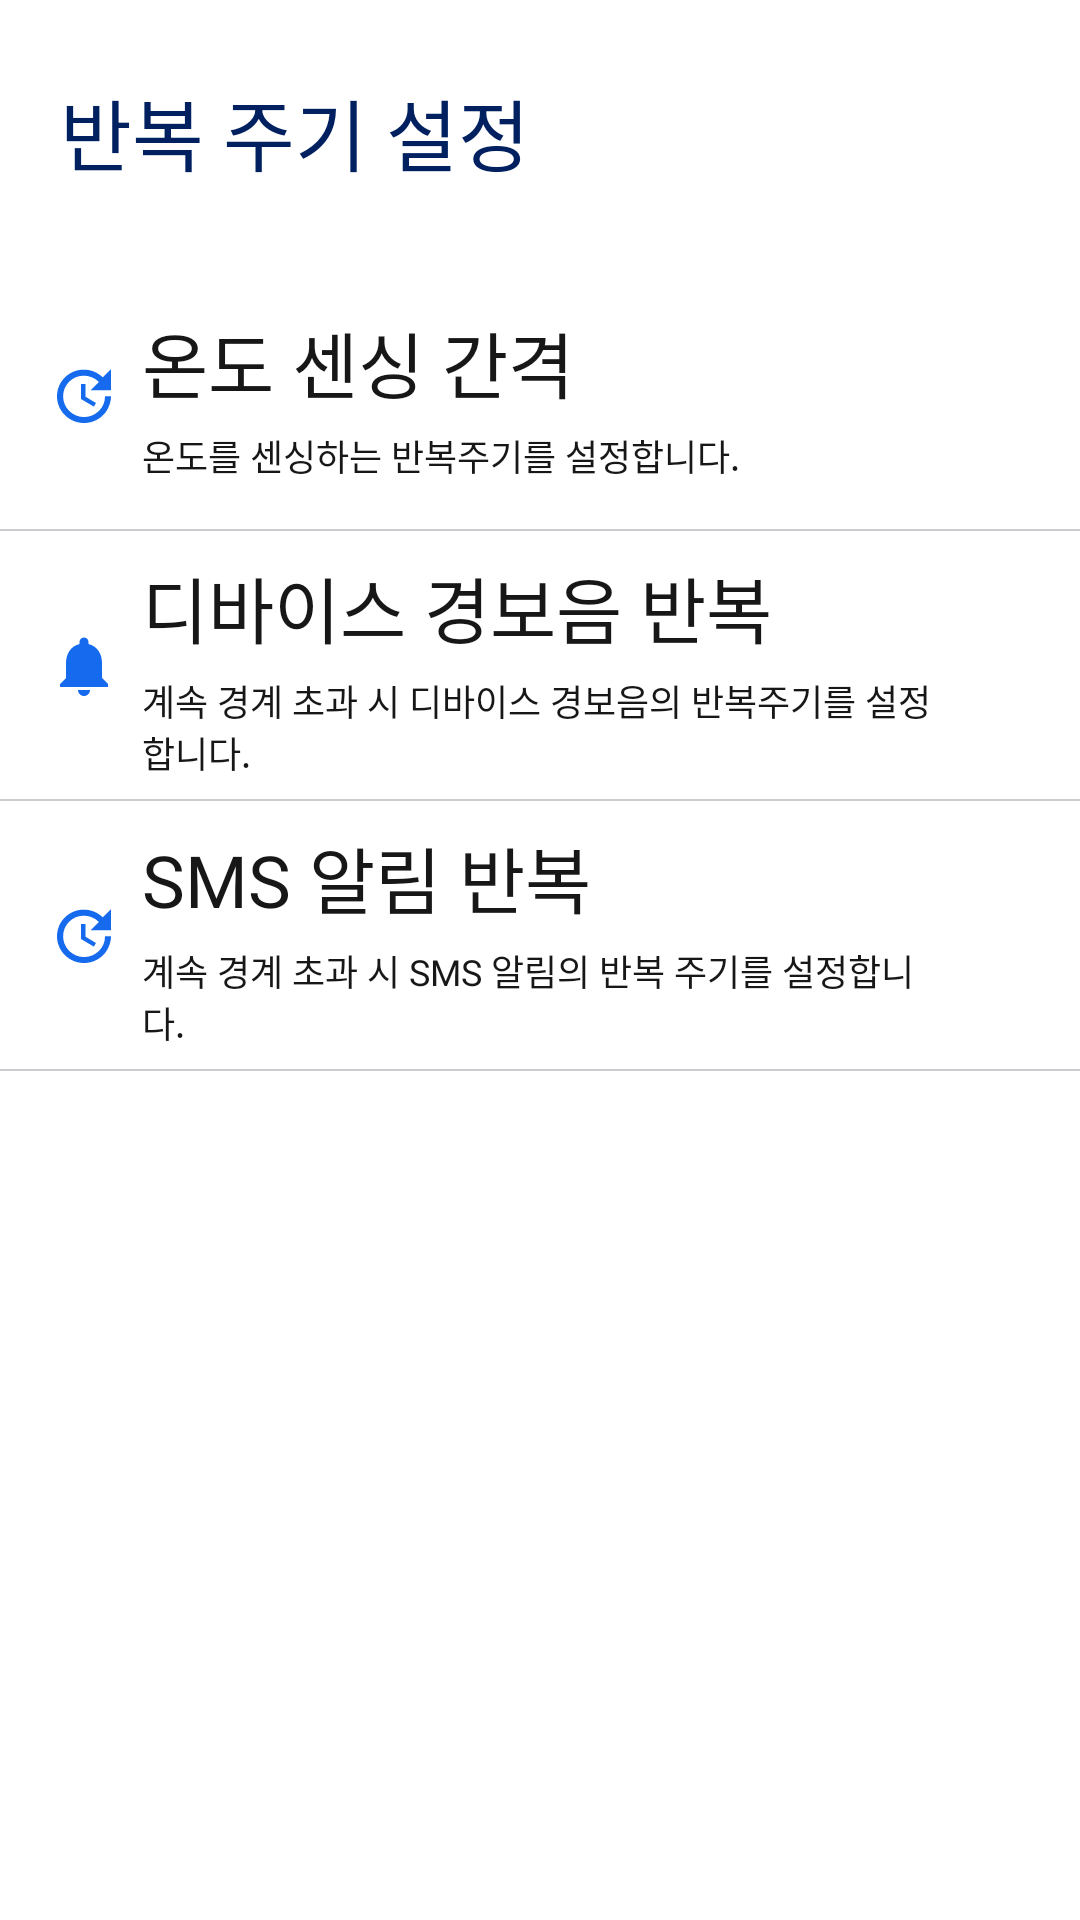

Reconstruct the res/layout file that produces this screen, plus the resources it refers to.
<!-- AndroidManifest.xml: application theme AppTheme -->
<!-- res/layout/fragment_alarm_setting.xml -->
<?xml version="1.0" encoding="utf-8"?>
<layout xmlns:android="http://schemas.android.com/apk/res/android">

    <RelativeLayout
        android:layout_width="match_parent"
        android:layout_height="match_parent"
        android:background="@color/white"
        android:orientation="vertical">

        <LinearLayout
            android:layout_width="match_parent"
            android:layout_height="match_parent"
            android:background="@android:color/white"
            android:orientation="vertical">

            <TextView
                android:layout_width="wrap_content"
                android:layout_height="wrap_content"
                android:layout_marginLeft="20dp"
                android:layout_marginTop="25dp"
                android:fontFamily="@font/notosanskrbold"
                android:text="@string/alert_alarm_interval"
                android:textColor="@color/color_002060"
                android:textSize="26sp" />

            <LinearLayout
                android:layout_width="match_parent"
                android:layout_height="match_parent"
                android:layout_marginTop="24dp"
                android:orientation="vertical">

                <RelativeLayout
                    android:id="@+id/rly_sensing"
                    android:layout_width="match_parent"
                    android:layout_height="90dp">

                    <ImageView
                        android:layout_width="24dp"
                        android:layout_height="24dp"
                        android:layout_centerVertical="true"
                        android:layout_marginLeft="16dp"
                        android:background="@drawable/vd_measurement_frequency_primary" />

                    <LinearLayout
                        android:layout_width="match_parent"
                        android:layout_height="wrap_content"
                        android:layout_centerInParent="true"
                        android:layout_centerVertical="true"
                        android:layout_marginLeft="85dp"
                        android:layout_marginRight="10dp"
                        android:orientation="vertical">

                        <TextView
                            android:layout_width="match_parent"
                            android:layout_height="wrap_content"
                            android:fontFamily="@font/notosanskrregular"
                            android:text="@string/sensing_repeat"
                            android:textColor="@color/color_171717"
                            android:textSize="24sp" />

                        <TextView
                            android:id="@+id/sensing_repeat_hint"
                            android:layout_width="wrap_content"
                            android:layout_height="wrap_content"
                            android:layout_marginTop="5dp"
                            android:fontFamily="@font/notosanskrregular"
                            android:maxLines="2"
                            android:text="@string/sensing_repeat_hint"
                            android:textColor="@color/color_171717"
                            android:textSize="12sp" />
                    </LinearLayout>

                    <ImageView
                        android:layout_width="match_parent"
                        android:layout_height="0.5dp"
                        android:layout_alignParentBottom="true"
                        android:background="@color/color_caccd0" />
                </RelativeLayout>

                <RelativeLayout
                    android:id="@+id/rly_device_alarm"
                    android:layout_width="match_parent"
                    android:layout_height="90dp">

                    <ImageView
                        android:layout_width="24dp"
                        android:layout_height="24dp"
                        android:layout_centerVertical="true"
                        android:layout_marginLeft="16dp"
                        android:background="@drawable/vd_alarm_primary" />

                    <LinearLayout
                        android:layout_width="match_parent"
                        android:layout_height="wrap_content"
                        android:layout_centerInParent="true"
                        android:layout_centerVertical="true"
                        android:layout_marginLeft="85dp"
                        android:layout_marginRight="10dp"
                        android:orientation="vertical">

                        <TextView
                            android:layout_width="match_parent"
                            android:layout_height="wrap_content"
                            android:fontFamily="@font/notosanskrregular"
                            android:text="@string/alert_sing_repeat"
                            android:textColor="@color/color_171717"
                            android:textSize="24sp" />

                        <TextView
                            android:id="@+id/tv_version"
                            android:layout_width="wrap_content"
                            android:layout_height="wrap_content"
                            android:layout_marginTop="5dp"
                            android:fontFamily="@font/notosanskrregular"
                            android:maxLines="2"
                            android:text="@string/alert_sing_repeat_hint"
                            android:textColor="@color/color_171717"
                            android:textSize="12sp" />
                    </LinearLayout>

                    <ImageView
                        android:layout_width="match_parent"
                        android:layout_height="0.5dp"
                        android:layout_alignParentBottom="true"
                        android:background="@color/color_caccd0" />
                </RelativeLayout>

                <RelativeLayout
                    android:id="@+id/rly_sms_alert"
                    android:layout_width="match_parent"
                    android:layout_height="90dp">

                    <ImageView
                        android:layout_width="24dp"
                        android:layout_height="24dp"
                        android:layout_centerVertical="true"
                        android:layout_marginLeft="16dp"
                        android:background="@drawable/vd_measurement_frequency_primary" />

                    <LinearLayout
                        android:layout_width="match_parent"
                        android:layout_height="wrap_content"
                        android:layout_centerInParent="true"
                        android:layout_centerVertical="true"
                        android:layout_marginLeft="85dp"
                        android:layout_marginRight="10dp"
                        android:orientation="vertical">

                        <TextView
                            android:layout_width="match_parent"
                            android:layout_height="wrap_content"
                            android:fontFamily="@font/notosanskrregular"
                            android:text="@string/alarm_repeat"
                            android:textColor="@color/color_171717"
                            android:textSize="24sp" />

                        <TextView
                            android:id="@+id/tv_user_id"
                            android:layout_width="wrap_content"
                            android:layout_height="wrap_content"
                            android:layout_marginTop="5dp"
                            android:fontFamily="@font/notosanskrregular"
                            android:text="@string/alarm_repeat_repeat"
                            android:textColor="@color/color_171717"
                            android:textSize="12sp" />
                    </LinearLayout>

                    <ImageView
                        android:layout_width="match_parent"
                        android:layout_height="0.5dp"
                        android:layout_alignParentBottom="true"
                        android:background="@color/color_caccd0" />
                </RelativeLayout>

            </LinearLayout>
        </LinearLayout>

    </RelativeLayout>
</layout>
<!-- resources referenced by this layout -->
<resources>
  <color name="color_002060">#002060</color>
  <color name="color_171717">#171717</color>
  <color name="color_caccd0">#caccd0</color>
  <color name="white">#FFFFFFFF</color>
  <!-- drawable vd_alarm_primary (drawable) -->
  <?xml version="1.0" encoding="utf-8"?>
  <vector android:height="24.0dip" android:width="24.0dip" android:viewportWidth="24.0" android:viewportHeight="24.0"
    xmlns:android="http://schemas.android.com/apk/res/android">
      <path android:fillColor="@color/colorPrimary" android:pathData="M12,22c1.1,0 2,-0.9 2,-2h-4c0,1.1 0.89,2 2,2zM18,16v-5c0,-3.07 -1.64,-5.64 -4.5,-6.32L13.5,4c0,-0.83 -0.67,-1.5 -1.5,-1.5s-1.5,0.67 -1.5,1.5v0.68C7.63,5.36 6,7.92 6,11v5l-2,2v1h16v-1l-2,-2z" />
  </vector>
  <!-- drawable vd_measurement_frequency_primary (drawable) -->
  <?xml version="1.0" encoding="utf-8"?>
  <vector android:height="24.0dip" android:width="24.0dip" android:viewportWidth="24.0" android:viewportHeight="24.0"
    xmlns:android="http://schemas.android.com/apk/res/android">
      <path android:fillColor="@color/colorPrimary" android:pathData="M21,10.12h-6.78l2.74,-2.82c-2.73,-2.7 -7.15,-2.8 -9.88,-0.1 -2.73,2.71 -2.73,7.08 0,9.79 2.73,2.71 7.15,2.71 9.88,0C18.32,15.65 19,14.08 19,12.1h2c0,1.98 -0.88,4.55 -2.64,6.29 -3.51,3.48 -9.21,3.48 -12.72,0 -3.5,-3.47 -3.53,-9.11 -0.02,-12.58 3.51,-3.47 9.14,-3.47 12.65,0L21,3v7.12zM12.5,8v4.25l3.5,2.08 -0.72,1.21L11,13V8h1.5z" />
  </vector>
  <string name="alarm_repeat">SMS 알림 반복</string>
  <string name="alarm_repeat_repeat">계속 경계 초과 시 SMS 알림의 반복 주기를 설정합니다.</string>
  <string name="alert_alarm_interval">반복 주기 설정</string>
  <string name="alert_sing_repeat">디바이스 경보음 반복</string>
  <string name="alert_sing_repeat_hint">계속 경계 초과 시 디바이스 경보음의 반복주기를 설정합니다.</string>
  <string name="sensing_repeat">온도 센싱 간격</string>
  <string name="sensing_repeat_hint">온도를 센싱하는 반복주기를 설정합니다.</string>
  <style name="AppTheme" parent="Theme.AppCompat.Light.NoActionBar">
          
          <item name="colorPrimary">@color/colorPrimary</item>
          <item name="colorPrimaryDark">@color/colorPrimaryDark</item>
          <item name="colorAccent">@color/colorAccent</item>
      </style>
  <color name="colorPrimary">#156aee</color>
  <color name="colorPrimaryDark">#156aee</color>
  <color name="colorAccent">#156aee</color>
</resources>
